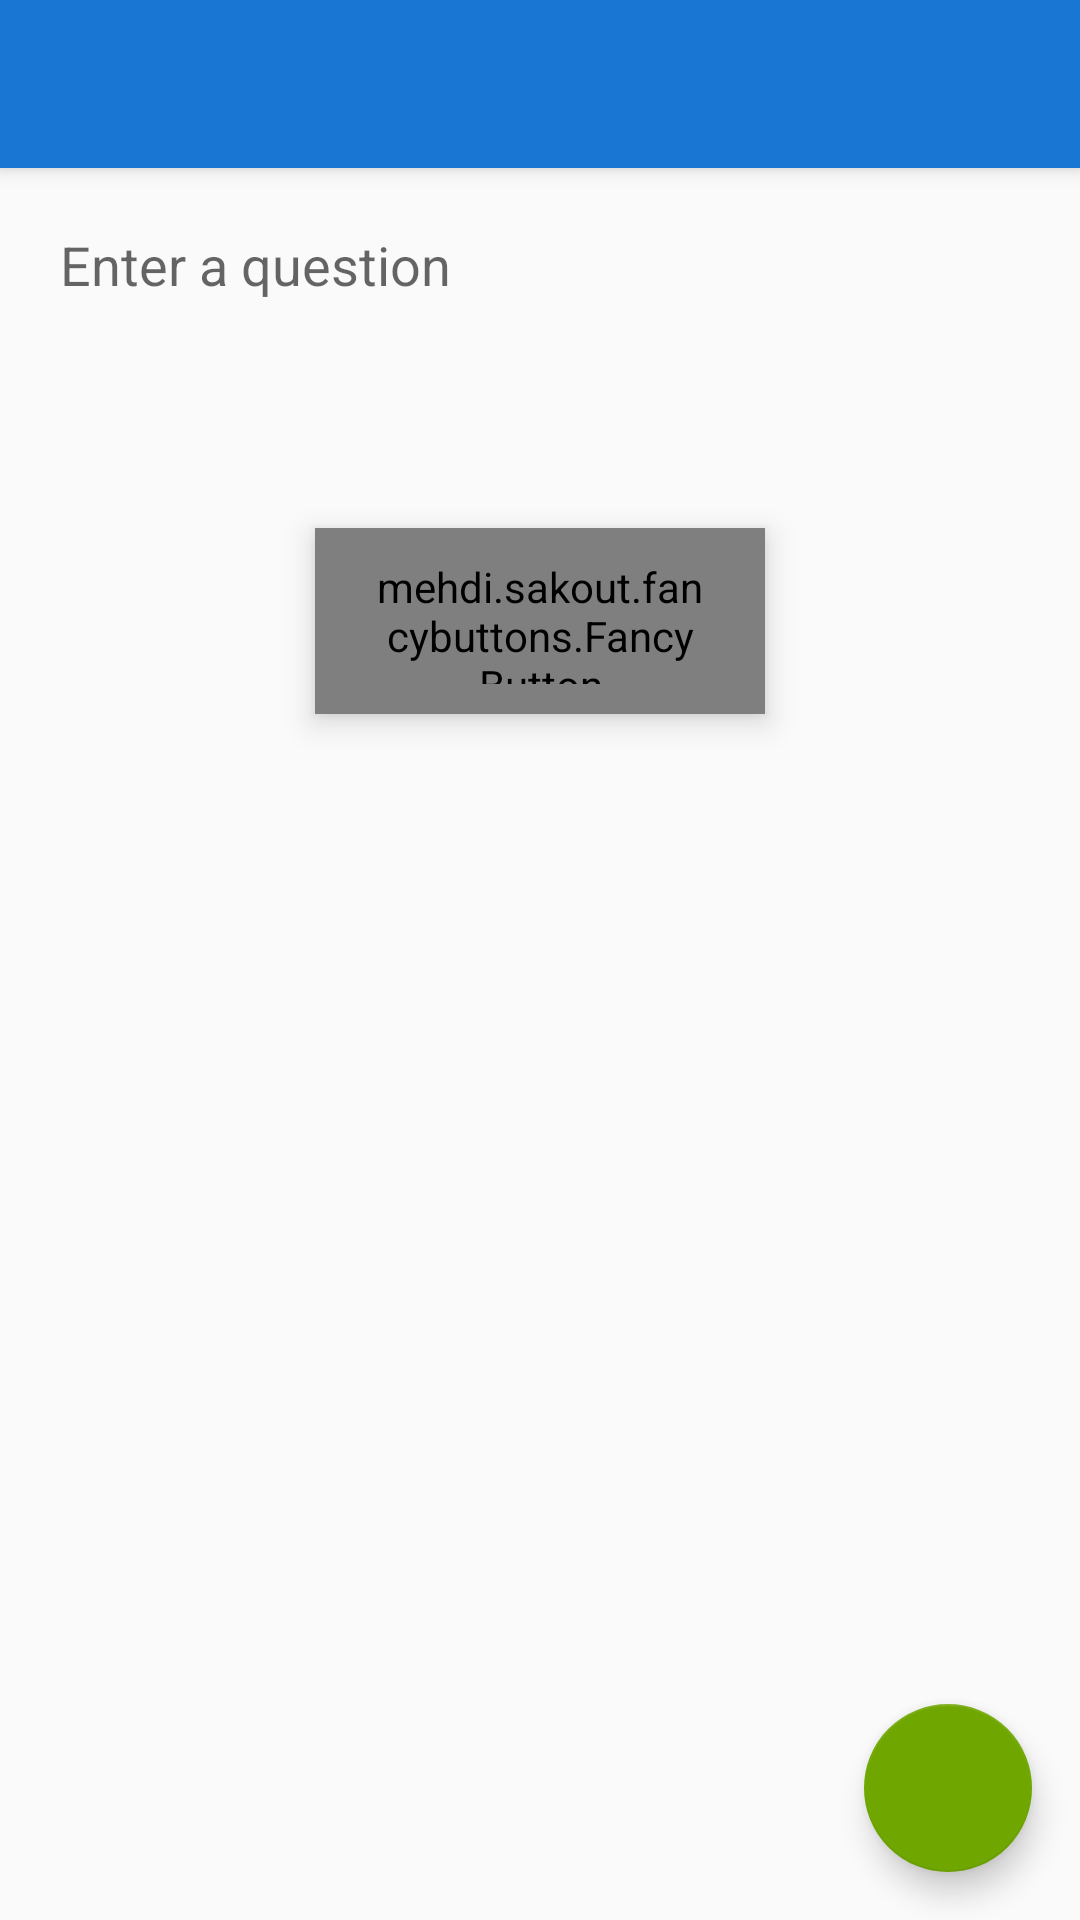

Here is an Android app screen rendered from its layout file. Give the layout XML and the strings, colors and styles it references.
<!-- AndroidManifest.xml: application theme AppTheme -->
<!-- res/layout/activity_add__modify__question.xml -->
<?xml version="1.0" encoding="utf-8"?>
<android.support.design.widget.CoordinatorLayout xmlns:android="http://schemas.android.com/apk/res/android"
    xmlns:app="http://schemas.android.com/apk/res-auto"
    xmlns:tools="http://schemas.android.com/tools"
    android:layout_width="match_parent"
    android:layout_height="match_parent"
    android:fitsSystemWindows="true"
    tools:context="ca.qc.bdeb.imobileapp.application.Add_Modify_Question">

    <android.support.design.widget.AppBarLayout
        android:layout_width="match_parent"
        android:layout_height="wrap_content"
        android:theme="@style/AppTheme.AppBarOverlay">

        <android.support.v7.widget.Toolbar
            android:id="@+id/toolbar"
            android:layout_width="match_parent"
            android:layout_height="?attr/actionBarSize"
            android:background="?attr/colorPrimary"
            app:popupTheme="@style/AppTheme.PopupOverlay" />

    </android.support.design.widget.AppBarLayout>

    <include layout="@layout/content_add__modify__question" />

    <android.support.design.widget.FloatingActionButton
        android:id="@+id/fab"
        android:layout_width="wrap_content"
        android:layout_height="wrap_content"
        android:layout_gravity="bottom|end"
        android:elevation="10dp"
        android:layout_margin="@dimen/fab_margin"
        android:src="@drawable/ic_done_white_24dp" />

</android.support.design.widget.CoordinatorLayout>
<!-- res/layout/content_add__modify__question.xml (included above) -->
<?xml version="1.0" encoding="utf-8"?>
<RelativeLayout xmlns:android="http://schemas.android.com/apk/res/android"
    xmlns:app="http://schemas.android.com/apk/res-auto"
    xmlns:tools="http://schemas.android.com/tools"
    xmlns:fancy="http://schemas.android.com/apk/res-auto"
    android:layout_width="match_parent"
    android:layout_height="match_parent"
    android:paddingBottom="@dimen/activity_vertical_margin"
    android:paddingLeft="@dimen/activity_horizontal_margin"
    android:paddingRight="@dimen/activity_horizontal_margin"
    android:paddingTop="@dimen/activity_vertical_margin"
    app:layout_behavior="@string/appbar_scrolling_view_behavior"
    tools:context="ca.qc.bdeb.imobileapp.application.Add_Modify_Question"
    tools:showIn="@layout/activity_add__modify__question">


    <LinearLayout
        android:layout_width="match_parent"
        android:layout_height="match_parent"
        android:layout_centerHorizontal="true"
        android:layout_centerVertical="true"
        android:orientation="vertical">

        <LinearLayout
            android:layout_width="match_parent"
            android:layout_height="match_parent"
            android:layout_weight="2"
            android:orientation="vertical"
            android:elevation="6dp">

            <RelativeLayout
                android:layout_weight="1"
                android:layout_width="match_parent"
                android:layout_height="match_parent">

                <EditText
                    android:layout_width="wrap_content"
                    android:layout_height="wrap_content"
                    android:inputType="textMultiLine"
                    android:layout_marginLeft="10dp"
                    android:layout_marginTop="10dp"
                    android:background="@android:color/transparent"
                    android:ems="10"
                    android:hint="@string/enter_question"
                    android:id="@+id/Add_Modify_Question_Question_Text"
                    android:layout_alignParentTop="true"
                    android:layout_alignParentLeft="true"
                    android:layout_alignParentStart="true" />
            </RelativeLayout>

            <RelativeLayout
                android:layout_weight="1"
                android:layout_width="match_parent"
                android:layout_height="match_parent">

                <mehdi.sakout.fancybuttons.FancyButton
                    android:id="@+id/home_page_btn_recevoir"
                    android:layout_width="150dp"
                    android:layout_height="wrap_content"
                    android:paddingBottom="10dp"
                    android:paddingLeft="20dp"
                    android:paddingRight="20dp"
                    android:paddingTop="10dp"
                    fancy:fb_borderColor="#FFFFFF"
                    fancy:fb_borderWidth="1dp"
                    fancy:fb_defaultColor="#6fa700"
                    fancy:fb_focusColor="#7ab800"
                    fancy:fb_iconPosition="left"
                    fancy:fb_radius="20dp"
                    fancy:fb_text="@string/add_answer"
                    fancy:fb_textColor="#FFFFFF"
                    android:layout_centerVertical="true"
                    android:layout_centerHorizontal="true"
                    style="@style/style_home_button"/>

            </RelativeLayout>

        </LinearLayout>

        <LinearLayout
            android:layout_width="match_parent"
            android:layout_height="match_parent"
            android:layout_weight="1">

            <ListView
                android:id="@+id/Add_Modify_Question_ListView"
                android:layout_width="match_parent"
                android:layout_height="match_parent" />
        </LinearLayout>

    </LinearLayout>
</RelativeLayout>
<!-- resources referenced by this layout -->
<resources>
  <dimen name="activity_horizontal_margin">10dp</dimen>
  <dimen name="activity_vertical_margin">10dp</dimen>
  <dimen name="fab_margin">16dp</dimen>
  <string name="add_answer">Add answer</string>
  <string name="enter_question">Enter a question</string>
  <style name="AppTheme.AppBarOverlay" parent="ThemeOverlay.AppCompat.Dark.ActionBar" />
  <style name="AppTheme.PopupOverlay" parent="ThemeOverlay.AppCompat.Light" />
  <style name="style_home_button">
  
          <item name="android:layout_margin">@dimen/margin_home_buttons</item>
      </style>
  <style name="AppTheme" parent="Theme.AppCompat.Light.DarkActionBar">
          
          <item name="colorPrimary">@color/primary</item>
          <item name="colorPrimaryDark">@color/primary_dark</item>
          <item name="colorAccent">@color/accent</item>
      </style>
  <dimen name="margin_home_buttons">16dp</dimen>
  <color name="primary">#1976D2</color>
  <color name="primary_dark">#0f65ba</color>
  <color name="accent">#6fa700</color>
</resources>
